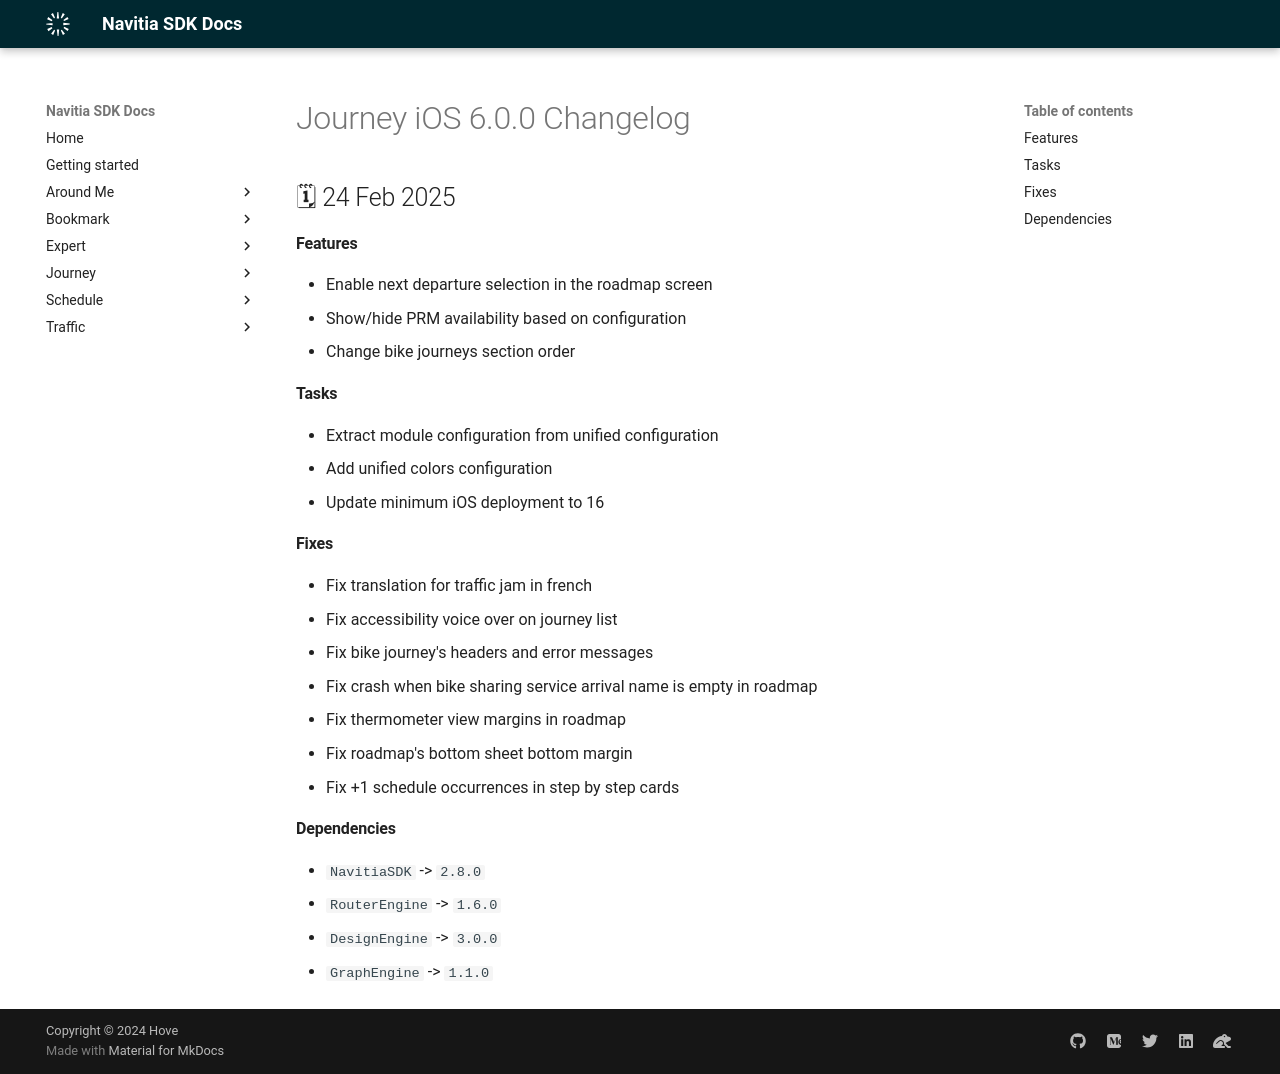

repository: hove-io/navitia_sdk_docs · page: journey/ios/releases/6.0.0/index.html · generator: mkdocs

---
title: Journey iOS 6.0.0 - Changelog - Navitia SDK Docs
---

# Journey iOS 6.0.0 Changelog

<h2>🗓 24 Feb 2025</h2>

#### Features
- Enable next departure selection in the roadmap screen
- Show/hide PRM availability based on configuration
- Change bike journeys section order

#### Tasks
- Extract module configuration from unified configuration
- Add unified colors configuration
- Update minimum iOS deployment to 16

#### Fixes
- Fix translation for traffic jam in french
- Fix accessibility voice over on journey list
- Fix bike journey's headers and error messages
- Fix crash when bike sharing service arrival name is empty in roadmap
- Fix thermometer view margins in roadmap 
- Fix roadmap's bottom sheet bottom margin
- Fix +1 schedule occurrences in step by step cards

#### Dependencies
- `NavitiaSDK` -> `2.8.0`
- `RouterEngine` -> `1.6.0`
- `DesignEngine` -> `3.0.0`
- `GraphEngine` -> `1.1.0`
